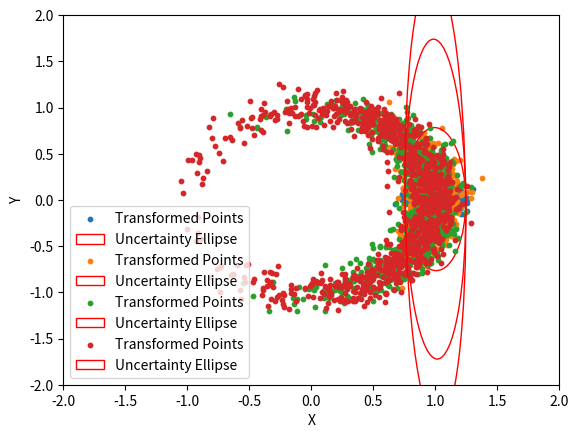

Here is the Python script that generated this plot:
import numpy as np
import matplotlib.pyplot as plt
from matplotlib.patches import Ellipse

# Define parameters
np.random.seed(42)

rho=1
theta=np.radians(0.5)

# List of x values and covariance matrices
x_values = [
    np.array([1, np.radians(0.5)]),
    np.array([1, np.radians(0.5)]),
    np.array([1, np.radians(0.5)]),
    np.array([1, np.radians(0.5)])
]

cov_matrices = [
    np.array([[0.01, 0], [0, 0.005]]),
    np.array([[0.01, 0], [0, 0.1]]),
    np.array([[0.01, 0], [0, 0.5]]),
    np.array([[0.01, 0], [0, 1]])
]

# Simulate and plot for each x-covariance pair
for x, cov in zip(x_values, cov_matrices):
    # Sample 1000 points
    num_samples = 1000
    samples_polar = np.random.multivariate_normal(x, cov, num_samples)

    # Convert polar coordinates to Cartesian coordinates
    samples_cartesian = np.column_stack((samples_polar[:, 0] * np.cos(samples_polar[:, 1]),
                                         samples_polar[:, 0] * np.sin(samples_polar[:, 1])))
    
    j=np.array([[np.cos(theta),-rho*np.sin(theta)]
                ,[np.sin(theta), rho*np.cos(theta)]])
    sigma_y=np.matmul(np.matmul(j,cov),np.transpose(j))

    # Calculate uncertainty ellipse parameters
    s = np.sqrt(5.991)
    eigvals, eigvecs = np.linalg.eig(sigma_y)
    angle = np.degrees(np.arctan2(eigvecs[1, 0], eigvecs[0, 0]))

    # Create the scatter plot
    plt.scatter(samples_cartesian[:, 0], samples_cartesian[:, 1], s=10, label='Transformed Points')

    # Overlay uncertainty ellipse
    ellipse = Ellipse(x, 2 * s * np.sqrt(eigvals[0]), 2 * s * np.sqrt(eigvals[1]),
                      angle=angle, edgecolor='r', facecolor='none', label='Uncertainty Ellipse')
    plt.gca().add_patch(ellipse)

    # Add labels, legend, etc.
    plt.xlabel('X')
    plt.ylabel('Y')
    plt.legend()
    plt.grid()
    plt.xlim([-2,2])
    plt.ylim([-2,2])
    # Show or save the plot
    plt.show()
